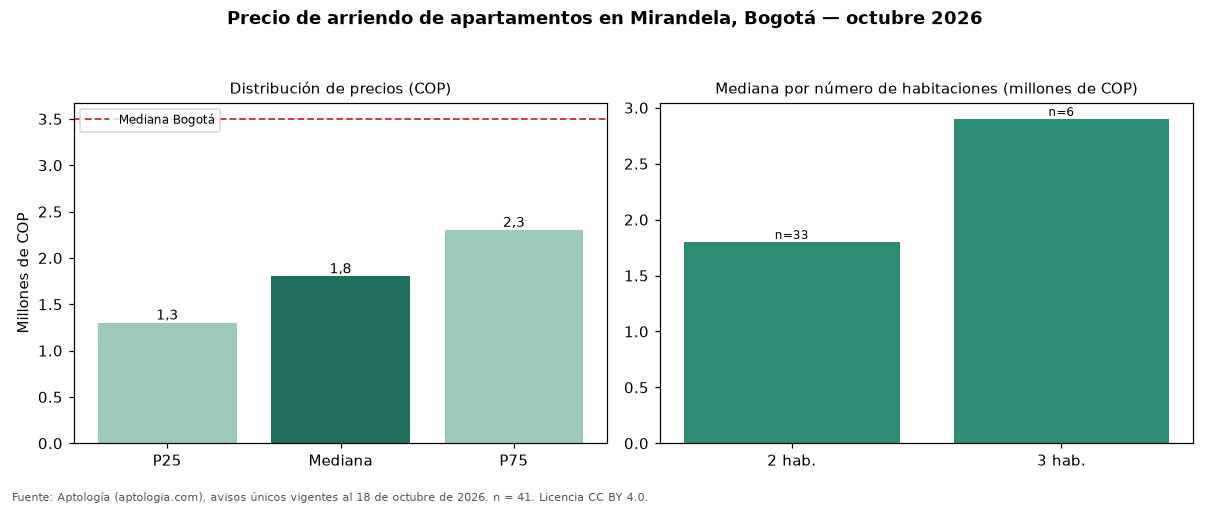

Data behind this chart, as committed beside it:
seccion, metrica, valor_cop, n
precio, p25, 1300000, 41
precio, mediana, 1800000, 41
precio, p75, 2300000, 41
cop_por_m2, p25, 27778, 41
cop_por_m2, mediana, 36111, 41
cop_por_m2, p75, 44118, 41
area, area_mediana_m2, 45.0, 41
habitaciones, 2, 1800000, 33
habitaciones, 3, 2900000, 6
administracion, mediana, 250000, 22
estrato, moda, 4, 
parqueadero, porcentaje_con_parqueadero, 36.6, 41
ciudad, mediana_ciudad, 3500000, 14216
ciudad, mediana_cop_por_m2_ciudad, 50000, 14216
